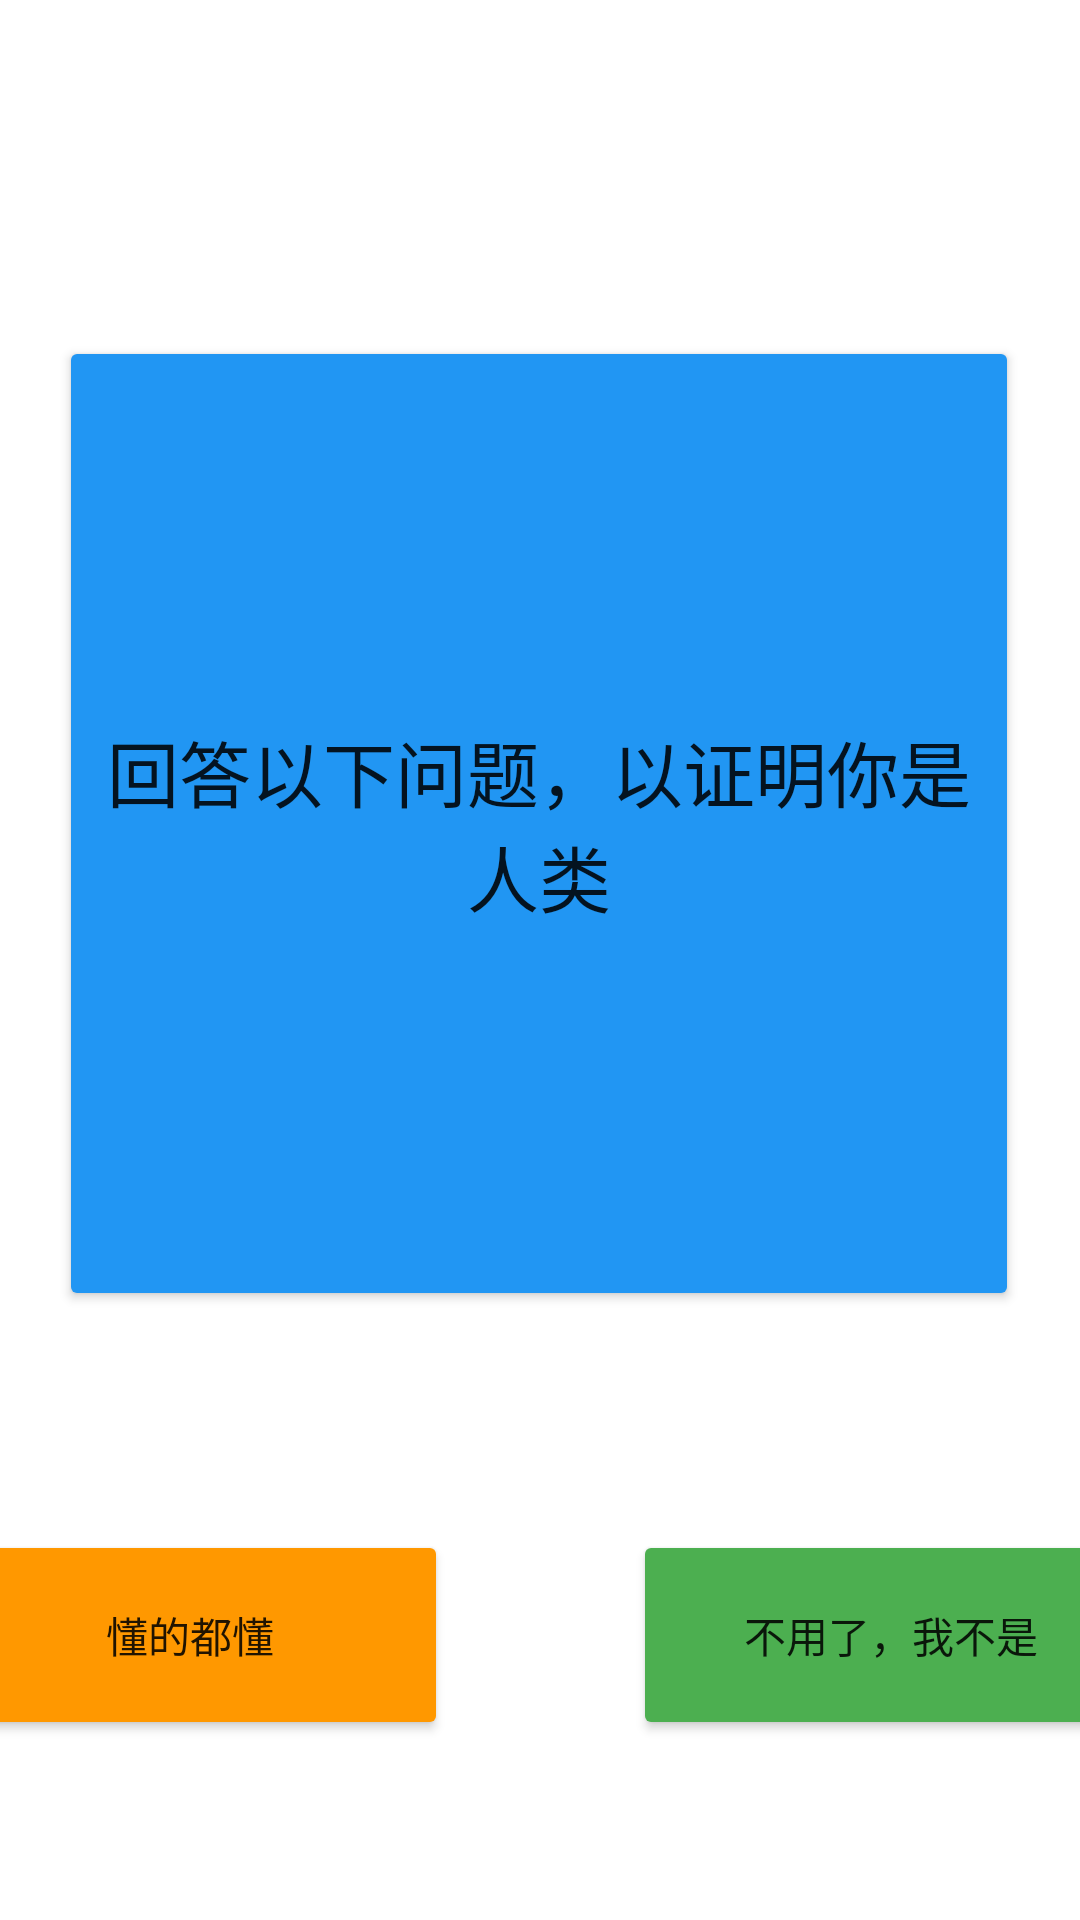

Here is an Android app screen rendered from its layout file. Give the layout XML and the strings, colors and styles it references.
<!-- AndroidManifest.xml: application theme Theme.Secondblood -->
<!-- res/layout/activity_forget.xml -->
<?xml version="1.0" encoding="utf-8"?>
<androidx.constraintlayout.widget.ConstraintLayout xmlns:android="http://schemas.android.com/apk/res/android"
    xmlns:app="http://schemas.android.com/apk/res-auto"
    xmlns:tools="http://schemas.android.com/tools"
    android:layout_width="match_parent"
    android:layout_height="match_parent"
    android:background="@mipmap/ic_launcher"
    tools:context=".Forget">

    <Button
        android:id="@+id/button2"
        android:layout_width="320dp"
        android:layout_height="325dp"
        android:text="回答以下问题，以证明你是人类"
        android:textSize="24dp"
        app:backgroundTint="#2196F3"
        app:layout_constraintBottom_toBottomOf="parent"
        app:layout_constraintEnd_toEndOf="parent"
        app:layout_constraintHorizontal_bias="0.494"
        app:layout_constraintStart_toStartOf="parent"
        app:layout_constraintTop_toTopOf="parent"
        app:layout_constraintVertical_bias="0.356" />

    <Button
        android:id="@+id/button3"
        android:layout_width="172dp"
        android:layout_height="70dp"
        android:layout_marginEnd="4dp"
        android:layout_marginRight="4dp"
        android:text="不用了，我不是"
        app:backgroundTint="#4CAF50"
        app:layout_constraintBottom_toBottomOf="parent"
        app:layout_constraintEnd_toEndOf="parent"
        app:layout_constraintHorizontal_bias="0.985"
        app:layout_constraintStart_toEndOf="@+id/button5"
        app:layout_constraintTop_toBottomOf="@+id/button2"
        app:layout_constraintVertical_bias="0.55"
        app:strokeColor="#130303" />

    <Button
        android:id="@+id/button5"
        android:layout_width="172dp"
        android:layout_height="70dp"
        android:layout_marginStart="4dp"
        android:layout_marginLeft="4dp"
        android:layout_marginEnd="62dp"
        android:layout_marginRight="62dp"
        android:text="懂的都懂"
        app:backgroundTint="#FF9800"
        app:layout_constraintBottom_toBottomOf="parent"
        app:layout_constraintEnd_toStartOf="@+id/button3"
        app:layout_constraintHorizontal_bias="0.0"
        app:layout_constraintStart_toStartOf="parent"
        app:layout_constraintTop_toBottomOf="@+id/button2"
        app:layout_constraintVertical_bias="0.55"
        app:strokeColor="#150707" />
</androidx.constraintlayout.widget.ConstraintLayout>
<!-- resources referenced by this layout -->
<resources>
  <style name="Theme.Secondblood" parent="Theme.MaterialComponents.DayNight.NoActionBar">
          
          <item name="colorPrimary">@color/purple_200</item>
          <item name="colorPrimaryVariant">@color/purple_700</item>
          <item name="colorOnPrimary">@color/white</item>
          
          <item name="colorSecondary">@color/teal_200</item>
          <item name="colorSecondaryVariant">@color/teal_700</item>
          <item name="colorOnSecondary">@color/black</item>
          
          <item name="android:statusBarColor" tools:targetApi="l">?attr/colorPrimaryVariant</item>
          
      </style>
  <!-- not gathered from this repository: default colours our renderer supplied (Android Studio template values) -->
  <color name="purple_200">#FFBB86FC</color>
  <color name="purple_700">#FF3700B3</color>
  <color name="teal_200">#FF03DAC5</color>
  <color name="teal_700">#FF018786</color>
  <color name="black">#FF000000</color>
  <color name="white">#FFFFFFFF</color>
</resources>
